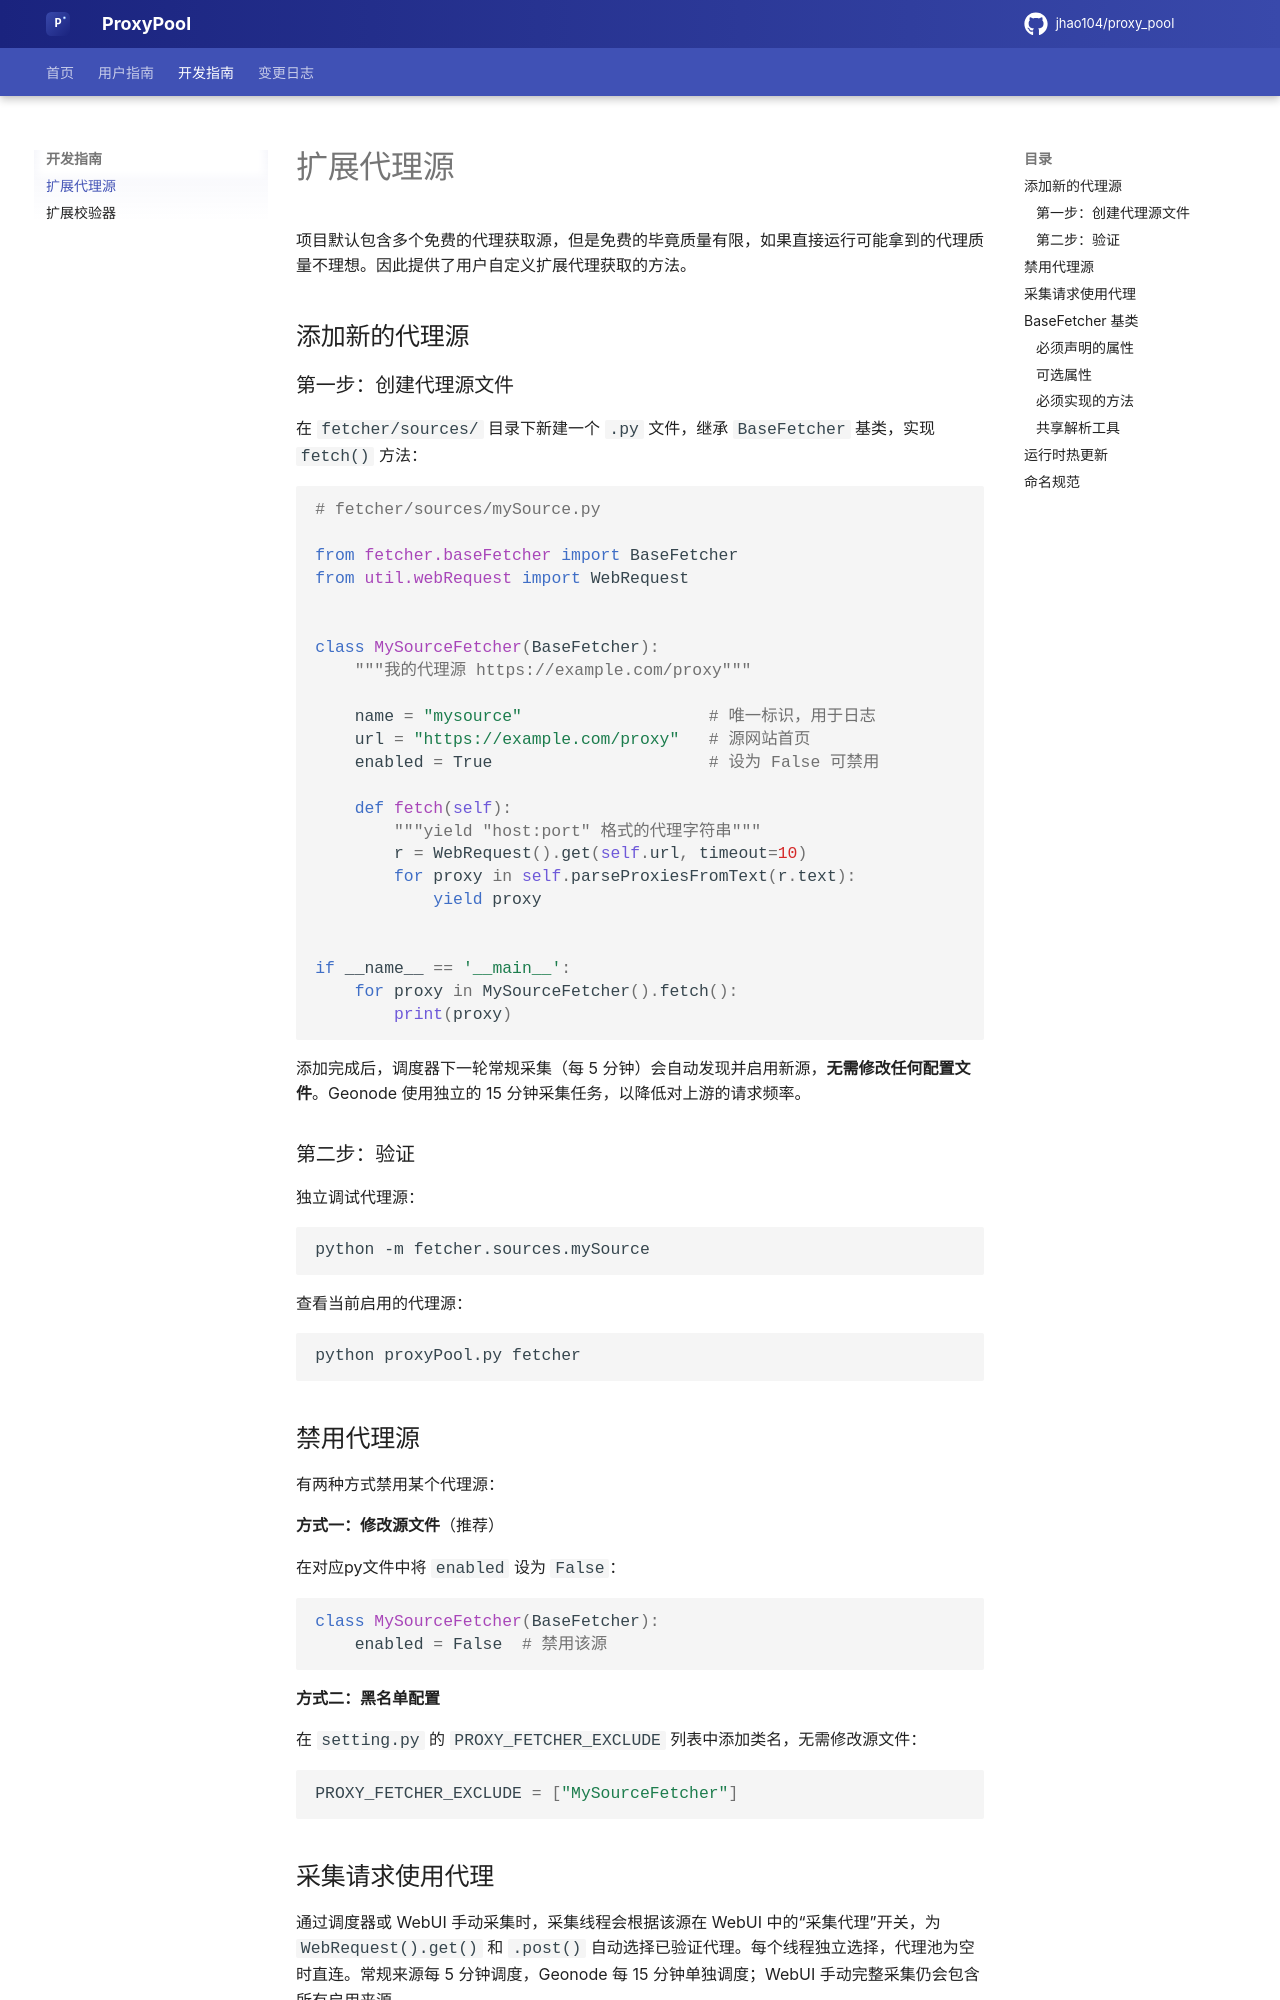

repository: flyeyas/proxy-pool · page: extending/fetcher/index.html · generator: mkdocs

# 扩展代理源

项目默认包含多个免费的代理获取源，但是免费的毕竟质量有限，如果直接运行可能拿到的代理质量不理想。因此提供了用户自定义扩展代理获取的方法。

## 添加新的代理源

### 第一步：创建代理源文件

在 `fetcher/sources/` 目录下新建一个 `.py` 文件，继承 `BaseFetcher` 基类，实现 `fetch()` 方法：

```python
# fetcher/sources/mySource.py

from fetcher.baseFetcher import BaseFetcher
from util.webRequest import WebRequest


class MySourceFetcher(BaseFetcher):
    """我的代理源 https://example.com/proxy"""

    name = "mysource"                   # 唯一标识，用于日志
    url = "https://example.com/proxy"   # 源网站首页
    enabled = True                      # 设为 False 可禁用

    def fetch(self):
        """yield "host:port" 格式的代理字符串"""
        r = WebRequest().get(self.url, timeout=10)
        for proxy in self.parseProxiesFromText(r.text):
            yield proxy


if __name__ == '__main__':
    for proxy in MySourceFetcher().fetch():
        print(proxy)
```

添加完成后，调度器下一轮常规采集（每 5 分钟）会自动发现并启用新源，**无需修改任何配置文件**。Geonode 使用独立的 15 分钟采集任务，以降低对上游的请求频率。

### 第二步：验证

独立调试代理源：

```bash
python -m fetcher.sources.mySource
```

查看当前启用的代理源：

```bash
python proxyPool.py fetcher
```

## 禁用代理源

有两种方式禁用某个代理源：

**方式一：修改源文件**（推荐）

在对应py文件中将 `enabled` 设为 `False`：

```python
class MySourceFetcher(BaseFetcher):
    enabled = False  # 禁用该源
```

**方式二：黑名单配置**

在 `setting.py` 的 `PROXY_FETCHER_EXCLUDE` 列表中添加类名，无需修改源文件：

```python
PROXY_FETCHER_EXCLUDE = ["MySourceFetcher"]
```
